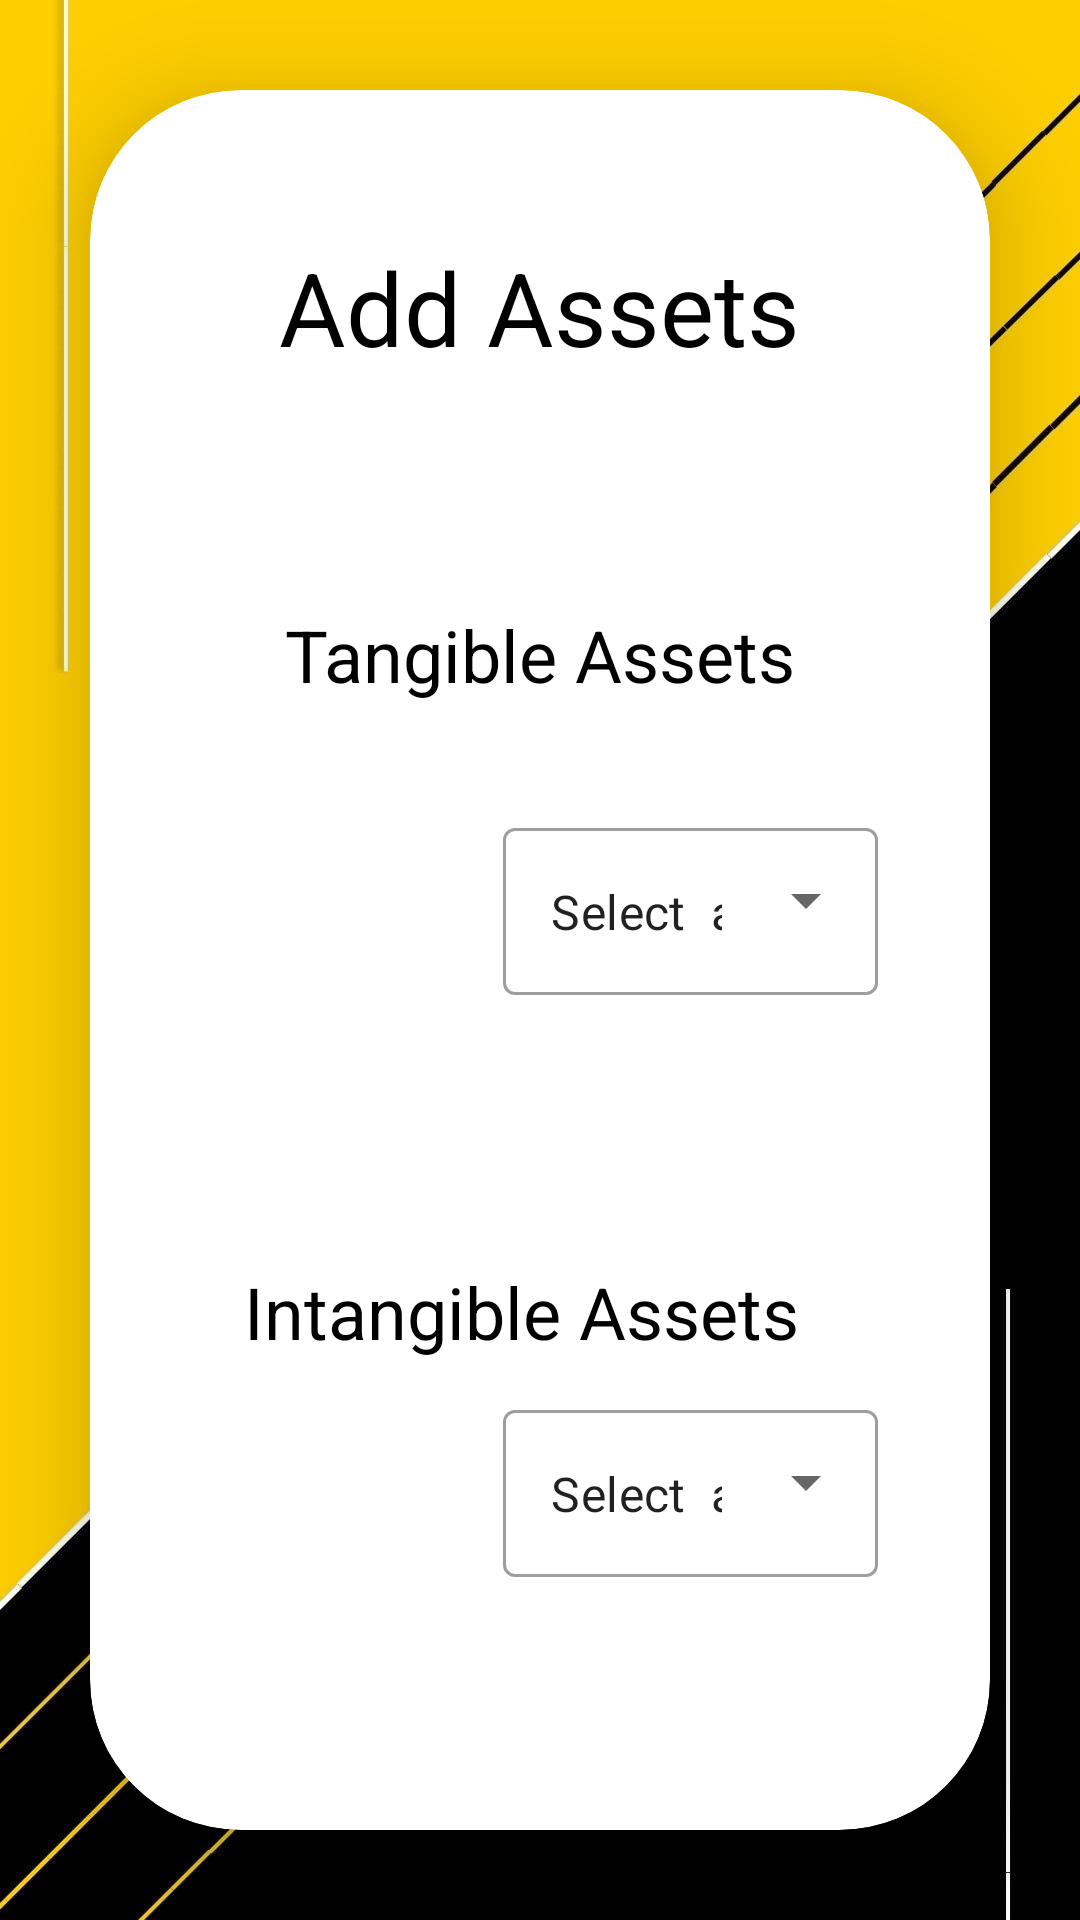

Layout XML and referenced resources for this Android screen:
<!-- AndroidManifest.xml: application theme Theme.AssetWareHousingApplication -->
<!-- res/layout/activity_add_assets.xml -->
<?xml version="1.0" encoding="utf-8"?>
<LinearLayout xmlns:android="http://schemas.android.com/apk/res/android"
    xmlns:app="http://schemas.android.com/apk/res-auto"
    xmlns:tools="http://schemas.android.com/tools"
    android:layout_width="match_parent"
    android:layout_height="match_parent"
    android:clipToPadding="false"
    android:background="@drawable/bgyb"
    tools:context=".AddAssets"
    tools:padding="10dp">
    <androidx.cardview.widget.CardView
        android:layout_width="match_parent"
        android:layout_height="match_parent"
        android:layout_margin="30dp"
        app:cardCornerRadius="50dp"
        app:cardElevation="20dp"
        android:background="@drawable/yellow_border">

    <androidx.constraintlayout.widget.ConstraintLayout
        android:layout_width="match_parent"
        android:layout_height="match_parent">


    <TextView
        android:id="@+id/addAssetText"
        android:layout_width="wrap_content"
        android:layout_height="wrap_content"
        android:text="Add Assets"
        android:textColor="@color/black"
        android:textSize="34sp"
        app:layout_constraintBottom_toBottomOf="parent"
        app:layout_constraintEnd_toEndOf="parent"
        app:layout_constraintHorizontal_bias="0.498"
        app:layout_constraintStart_toStartOf="parent"
        app:layout_constraintTop_toTopOf="parent"
        app:layout_constraintVertical_bias="0.093" />

        <com.google.android.material.textfield.TextInputLayout
            android:id="@+id/textInputLayoutin"
            style="@style/Widget.MaterialComponents.TextInputLayout.OutlinedBox.ExposedDropdownMenu"
            android:layout_width="wrap_content"
            android:layout_height="wrap_content"
            app:layout_constraintBottom_toTopOf="@+id/textView6"
            app:layout_constraintEnd_toEndOf="parent"
            app:layout_constraintStart_toStartOf="parent"
            app:layout_constraintTop_toBottomOf="@+id/textView5"
            app:layout_constraintVertical_bias="0.29">

            <AutoCompleteTextView
                android:id="@+id/spintanauto"
                android:layout_width="wrap_content"
                android:layout_height="wrap_content"
                android:layout_marginLeft="100dp"
                android:layout_weight="1"
                android:text="Select  asset" />
        </com.google.android.material.textfield.TextInputLayout>

        <com.google.android.material.textfield.TextInputLayout
            android:id="@+id/textInputLayout"
            style="@style/Widget.MaterialComponents.TextInputLayout.OutlinedBox.ExposedDropdownMenu"
            android:layout_width="wrap_content"
            android:layout_height="wrap_content"
            app:layout_constraintBottom_toBottomOf="parent"
            app:layout_constraintEnd_toEndOf="parent"
            app:layout_constraintStart_toStartOf="parent"
            app:layout_constraintTop_toBottomOf="@+id/textView6"
            app:layout_constraintVertical_bias="0.118">

            <AutoCompleteTextView
                android:id="@+id/spinintanauto"
                android:layout_width="wrap_content"
                android:layout_height="wrap_content"
                android:layout_marginLeft="100dp"
                android:layout_weight="1"
                android:text="Select  asset" />
        </com.google.android.material.textfield.TextInputLayout>

        <TextView
            android:id="@+id/textView5"
            android:layout_width="wrap_content"
            android:layout_height="wrap_content"
            android:text="Tangible Assets"
            android:textColor="@color/black"
            android:textSize="24sp"
            app:layout_constraintBottom_toBottomOf="parent"
            app:layout_constraintEnd_toEndOf="parent"
            app:layout_constraintStart_toStartOf="parent"
            app:layout_constraintTop_toBottomOf="@+id/addAssetText"
            app:layout_constraintVertical_bias="0.17" />

        <TextView
            android:id="@+id/textView6"
            android:layout_width="wrap_content"
            android:layout_height="wrap_content"
            android:layout_marginTop="296dp"
            android:text="Intangible Assets"
            android:textColor="@color/black"
            android:textSize="24sp"
            app:layout_constraintBottom_toBottomOf="parent"
            app:layout_constraintEnd_toEndOf="parent"
            app:layout_constraintHorizontal_bias="0.445"
            app:layout_constraintStart_toStartOf="parent"
            app:layout_constraintTop_toBottomOf="@+id/addAssetText"
            app:layout_constraintVertical_bias="0.0" />

    </androidx.constraintlayout.widget.ConstraintLayout>
    </androidx.cardview.widget.CardView>
</LinearLayout>
<!-- resources referenced by this layout -->
<resources>
  <!-- drawable bgyb: jpg bitmap (drawable, 62542 bytes) -->
  <!-- drawable yellow_border (drawable) -->
  <?xml version="1.0" encoding="utf-8"?>
  <shape xmlns:android="http://schemas.android.com/apk/res/android"
      android:shape = "rectangle">
  
     <stroke
         android:width="2dp"
         android:color="@color/yellow"/>
  
     <corners
         android:radius="30dp"/>
  
  
  
  
  </shape>
  <style name="Theme.AssetWareHousingApplication" parent="Theme.MaterialComponents.DayNight.NoActionBar">
          
          <item name="colorPrimary">@color/yellow</item>
          <item name="colorPrimaryVariant">@color/yellow</item>
          <item name="colorOnPrimary">@color/white</item>
          
          <item name="colorSecondary">@color/teal_200</item>
          <item name="colorSecondaryVariant">@color/teal_700</item>
          <item name="colorOnSecondary">@color/black</item>
          
          <item name="android:statusBarColor">?attr/colorPrimaryVariant</item>
          
      </style>
  <!-- not gathered from this repository: default colours our renderer supplied (Android Studio template values) -->
  <color name="teal_200">#FF03DAC5</color>
  <color name="teal_700">#FF018786</color>
  <color name="black">#FF000000</color>
  <color name="white">#FFFFFFFF</color>
</resources>
